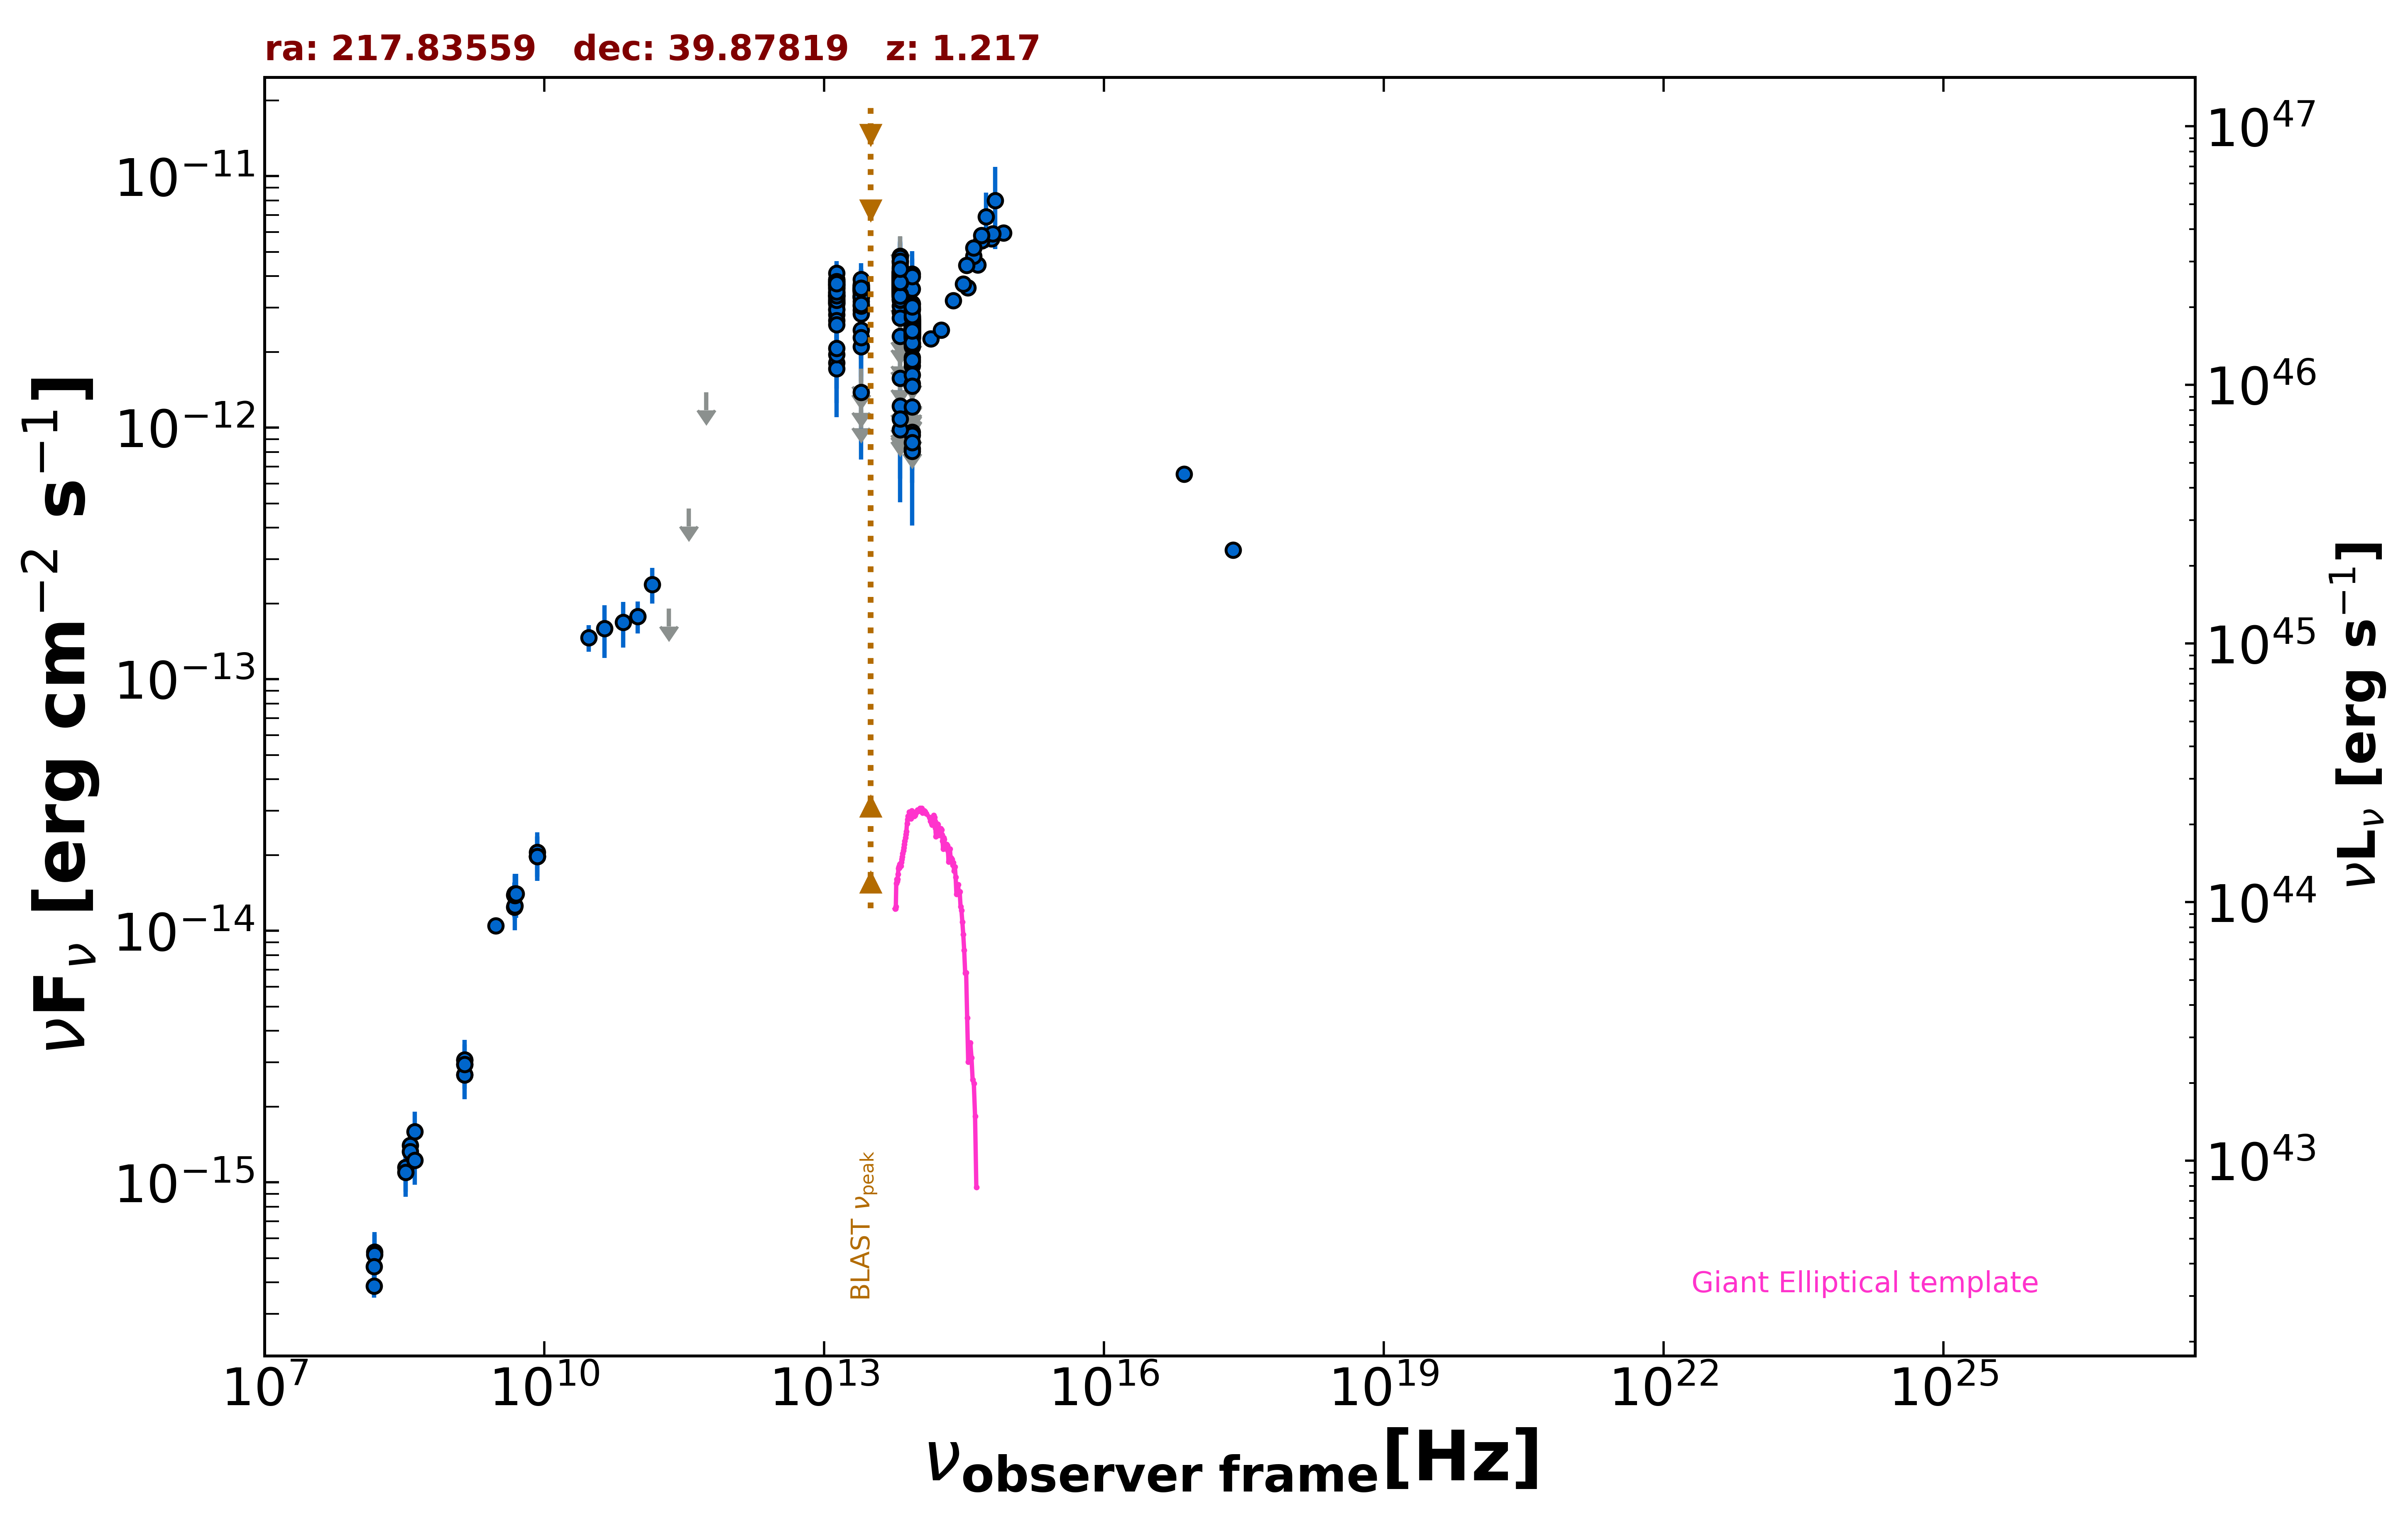

The data file committed next to this chart (first rows):
freq., flux, err_flux, MJD_start, MJD_end, flag, catalog, reference
1.400e+09, 2.941e-15, 1.500e-18, 55000, 55000, , FIRST, White et al. 1997  ApJ  475 479
1.400e+09, 3.063e-15, 9.250e-17, 55000, 55000, , NVSS, Condon et al. 1998  AJ  115  1693
3.000e+09, 1.048e-14, 2.000e-17, 55000, 55000, , VLASSQL, Gordon et al. 2021  ApJS  255  30
2.418e+17, 3.265e-13, 0.000e+00, 55000, 55000, , Chandra-CSC2, Evans et al. 2010  ApJS  189  37
7.253e+16, 6.540e-13, 0.000e+00, 55000, 55000, , Chandra-CSC2, Evans et al. 2010  ApJS  189  37
1.500e+08, 3.874e-16, 3.930e-17, 55000, 55000, , TGSS150, Intema et al. 2017  A&A  598  A781
8.400e+09, 1.975e-14, 0.000e+00, 55000, 55000, , CRATES, Healey et al. 2007  ApJS  171  61
4.800e+09, 1.243e-14, 1.105e-15, 55000, 55000, , GB6, Gregory et al. 1996  ApJS  103  427
4.800e+09, 1.387e-14, 1.680e-15, 55000, 55000, , GB87, Gregory et al. 1992  VizieR  VIII/14/j20…
4.850e+09, 1.382e-14, 0.000e+00, 55000, 55000, , NORTH20, White and Becker  1992  ApJS  79  331
1.400e+09, 2.674e-15, 0.000e+00, 55000, 55000, , NORTH20, White and Becker  1992  ApJS  79  331
3.650e+08, 1.402e-15, 0.000e+00, 55000, 55000, , NORTH20, White and Becker  1992  ApJS  79  331
3.000e+10, 1.463e-13, 1.775e-14, 55000, 55000, , PCNT, The Planck Collaboration 2018  A&A  619 …
4.400e+10, 1.592e-13, 3.760e-14, 55000, 55000, , PCNT, The Planck Collaboration 2018  A&A  619 …
7.000e+10, 1.681e-13, 3.440e-14, 55000, 55000, , PCNT, The Planck Collaboration 2018  A&A  619 …
1.000e+11, 1.776e-13, 2.585e-14, 55000, 55000, , PCNT, The Planck Collaboration 2018  A&A  619 …
1.430e+11, 2.383e-13, 3.850e-14, 55000, 55000, , PCNT, The Planck Collaboration 2018  A&A  619 …
2.170e+11, 1.906e-13, 0.000e+00, 55000, 55000, UL, PCNT, The Planck Collaboration 2018  A&A  619 …
3.530e+11, 4.764e-13, 0.000e+00, 55000, 55000, UL, PCNT, The Planck Collaboration 2018  A&A  619 …
5.450e+11, 1.380e-12, 0.000e+00, 55000, 55000, UL, PCNT, The Planck Collaboration 2018  A&A  619 …
1.389e+14, 2.254e-12, 1.245e-13, 55000, 55000, , 2MASS, Skrutskie et al. 2006  AJ  131  1163
1.804e+14, 2.446e-12, 1.330e-13, 55000, 55000, , 2MASS, Skrutskie et al. 2006  AJ  131  1163
2.427e+14, 3.201e-12, 1.385e-13, 55000, 55000, , 2MASS, Skrutskie et al. 2006  AJ  131  1163
8.817e+13, 2.514e-12, 4.500e-15, 55000, 55000, , UNWISE, Schlafly et al. 2019  ApJS  240  30
6.517e+13, 3.707e-12, 7.000e-15, 55000, 55000, , UNWISE, Schlafly et al. 2019  ApJS  240  30
8.817e+13, 2.590e-12, 5.500e-14, 55000, 55000, , WISE, Wright et al. 2010  AJ  140  1868
6.517e+13, 3.914e-12, 7.600e-14, 55000, 55000, , WISE, Wright et al. 2010  AJ  140  1868
2.498e+13, 3.512e-12, 6.150e-14, 55000, 55000, , WISE, Wright et al. 2010  AJ  140  1868
1.363e+13, 3.423e-12, 1.545e-13, 55000, 55000, , WISE, Wright et al. 2010  AJ  140  1868
8.817e+13, 2.503e-12, 6.000e-14, 56845, 56845, , NEOWISE, Mainzer et al. 2014  ApJ  792  30
6.517e+13, 3.748e-12, 8.950e-14, 56845, 56845, , NEOWISE, Mainzer et al. 2014  ApJ  792  30
8.817e+13, 2.689e-12, 7.450e-14, 56845, 56845, , NEOWISE, Mainzer et al. 2014  ApJ  792  30
6.517e+13, 3.748e-12, 9.650e-14, 56845, 56845, , NEOWISE, Mainzer et al. 2014  ApJ  792  30
8.817e+13, 2.595e-12, 5.750e-14, 56846, 56846, , NEOWISE, Mainzer et al. 2014  ApJ  792  30
6.517e+13, 3.694e-12, 9.500e-14, 56846, 56846, , NEOWISE, Mainzer et al. 2014  ApJ  792  30
8.817e+13, 2.293e-12, 6.100e-14, 56845, 56845, , NEOWISE, Mainzer et al. 2014  ApJ  792  30
6.517e+13, 3.583e-12, 7.600e-14, 56845, 56845, , NEOWISE, Mainzer et al. 2014  ApJ  792  30
8.817e+13, 2.626e-12, 6.050e-14, 56845, 56845, , NEOWISE, Mainzer et al. 2014  ApJ  792  30
6.517e+13, 3.711e-12, 7.850e-14, 56845, 56845, , NEOWISE, Mainzer et al. 2014  ApJ  792  30
8.817e+13, 2.566e-12, 5.650e-14, 56846, 56846, , NEOWISE, Mainzer et al. 2014  ApJ  792  30
6.517e+13, 3.755e-12, 7.950e-14, 56846, 56846, , NEOWISE, Mainzer et al. 2014  ApJ  792  30
8.817e+13, 2.388e-12, 5.500e-14, 56845, 56845, , NEOWISE, Mainzer et al. 2014  ApJ  792  30
6.517e+13, 3.576e-12, 8.550e-14, 56845, 56845, , NEOWISE, Mainzer et al. 2014  ApJ  792  30
8.817e+13, 2.538e-12, 7.950e-14, 56846, 56846, , NEOWISE, Mainzer et al. 2014  ApJ  792  30
6.517e+13, 3.878e-12, 8.200e-14, 56846, 56846, , NEOWISE, Mainzer et al. 2014  ApJ  792  30
8.817e+13, 2.635e-12, 6.550e-14, 56845, 56845, , NEOWISE, Mainzer et al. 2014  ApJ  792  30
6.517e+13, 3.836e-12, 8.850e-14, 56845, 56845, , NEOWISE, Mainzer et al. 2014  ApJ  792  30
8.817e+13, 9.586e-13, 4.150e-14, 56846, 56846, , NEOWISE, Mainzer et al. 2014  ApJ  792  30
6.517e+13, 1.573e-12, 6.100e-14, 56846, 56846, , NEOWISE, Mainzer et al. 2014  ApJ  792  30
8.817e+13, 2.648e-12, 6.850e-14, 56846, 56846, , NEOWISE, Mainzer et al. 2014  ApJ  792  30
6.517e+13, 3.704e-12, 8.200e-14, 56846, 56846, , NEOWISE, Mainzer et al. 2014  ApJ  792  30
8.817e+13, 2.462e-12, 6.150e-14, 56845, 56845, , NEOWISE, Mainzer et al. 2014  ApJ  792  30
6.517e+13, 3.808e-12, 8.750e-14, 56845, 56845, , NEOWISE, Mainzer et al. 2014  ApJ  792  30
8.817e+13, 2.283e-12, 6.100e-14, 56845, 56845, , NEOWISE, Mainzer et al. 2014  ApJ  792  30
6.517e+13, 3.307e-12, 8.550e-14, 56845, 56845, , NEOWISE, Mainzer et al. 2014  ApJ  792  30
8.817e+13, 2.554e-12, 6.600e-14, 56846, 56846, , NEOWISE, Mainzer et al. 2014  ApJ  792  30
6.517e+13, 3.832e-12, 9.550e-14, 56846, 56846, , NEOWISE, Mainzer et al. 2014  ApJ  792  30
8.817e+13, 2.580e-12, 6.200e-14, 56846, 56846, , NEOWISE, Mainzer et al. 2014  ApJ  792  30
6.517e+13, 3.643e-12, 7.700e-14, 56846, 56846, , NEOWISE, Mainzer et al. 2014  ApJ  792  30
8.817e+13, 2.353e-12, 5.400e-14, 56846, 56846, , NEOWISE, Mainzer et al. 2014  ApJ  792  30
... 970 more rows
